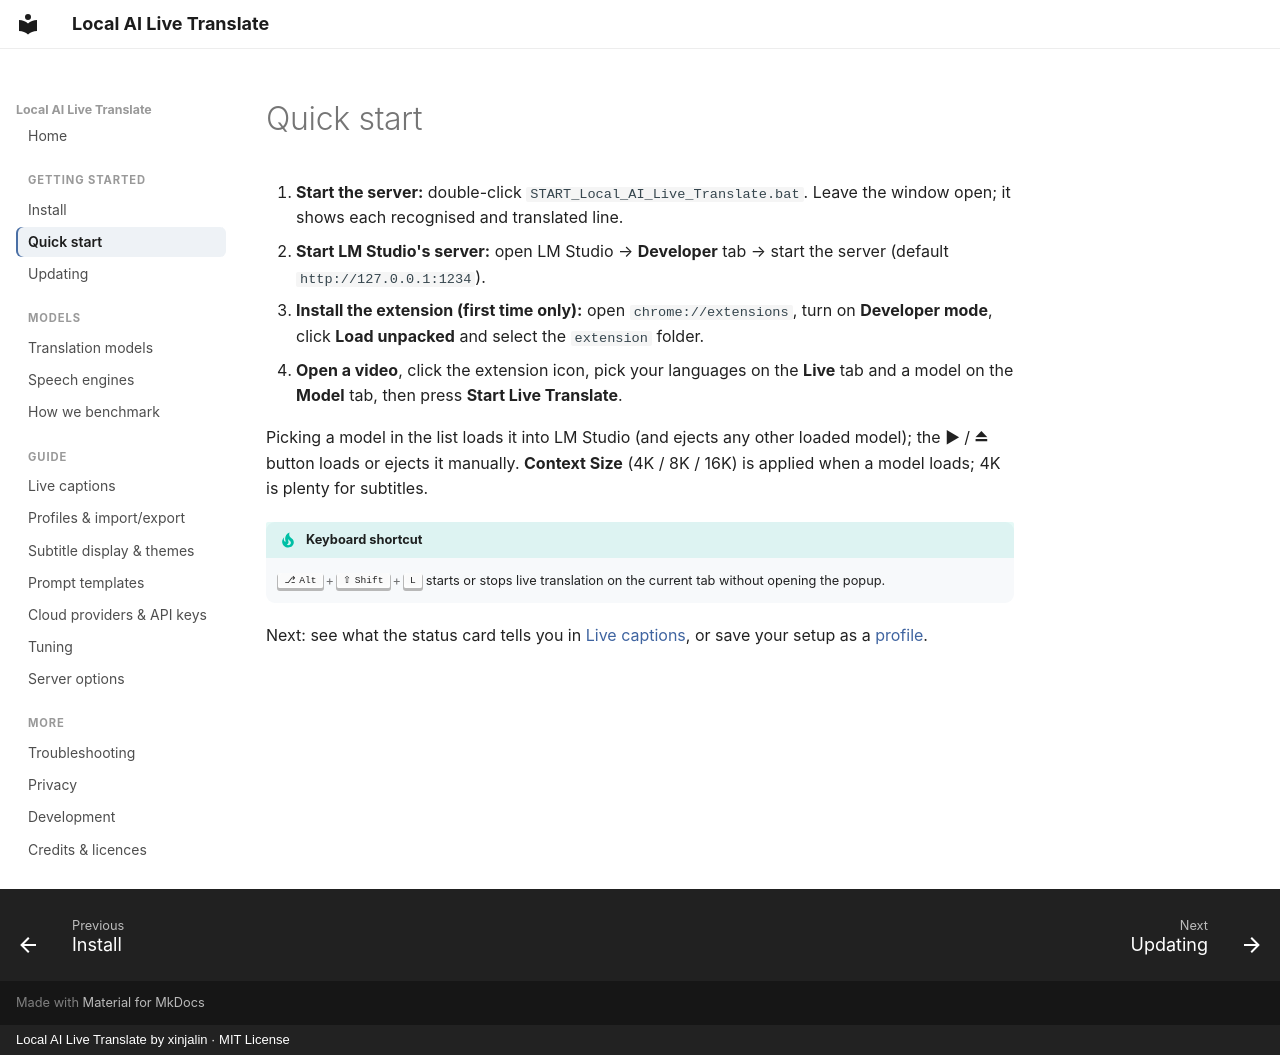

repository: xinjalin/Local-AI-Live-Translate-docs · page: getting-started/quick-start/index.html · generator: mkdocs · copyright: Local AI Live Translate by xinjalin · MIT License

# Quick start

1. **Start the server:** double-click `START_Local_AI_Live_Translate.bat`. Leave the window open;
   it shows each recognised and translated line.
2. **Start LM Studio's server:** open LM Studio → **Developer** tab → start the server
   (default `http://127.0.0.1:1234`).
3. **Install the extension (first time only):** open `chrome://extensions`, turn on
   **Developer mode**, click **Load unpacked** and select the `extension` folder.
4. **Open a video**, click the extension icon, pick your languages on the **Live** tab and a model on
   the **Model** tab, then press **Start Live Translate**.

Picking a model in the list loads it into LM Studio (and ejects any other loaded model); the ▶ / ⏏
button loads or ejects it manually. **Context Size** (4K / 8K / 16K) is applied when a model loads;
4K is plenty for subtitles.

!!! tip "Keyboard shortcut"
    ++alt+shift+l++ starts or stops live translation on the current tab without opening the popup.

Next: see what the status card tells you in [Live captions](../guide/live-captions.md), or save your
setup as a [profile](../guide/profiles.md).
